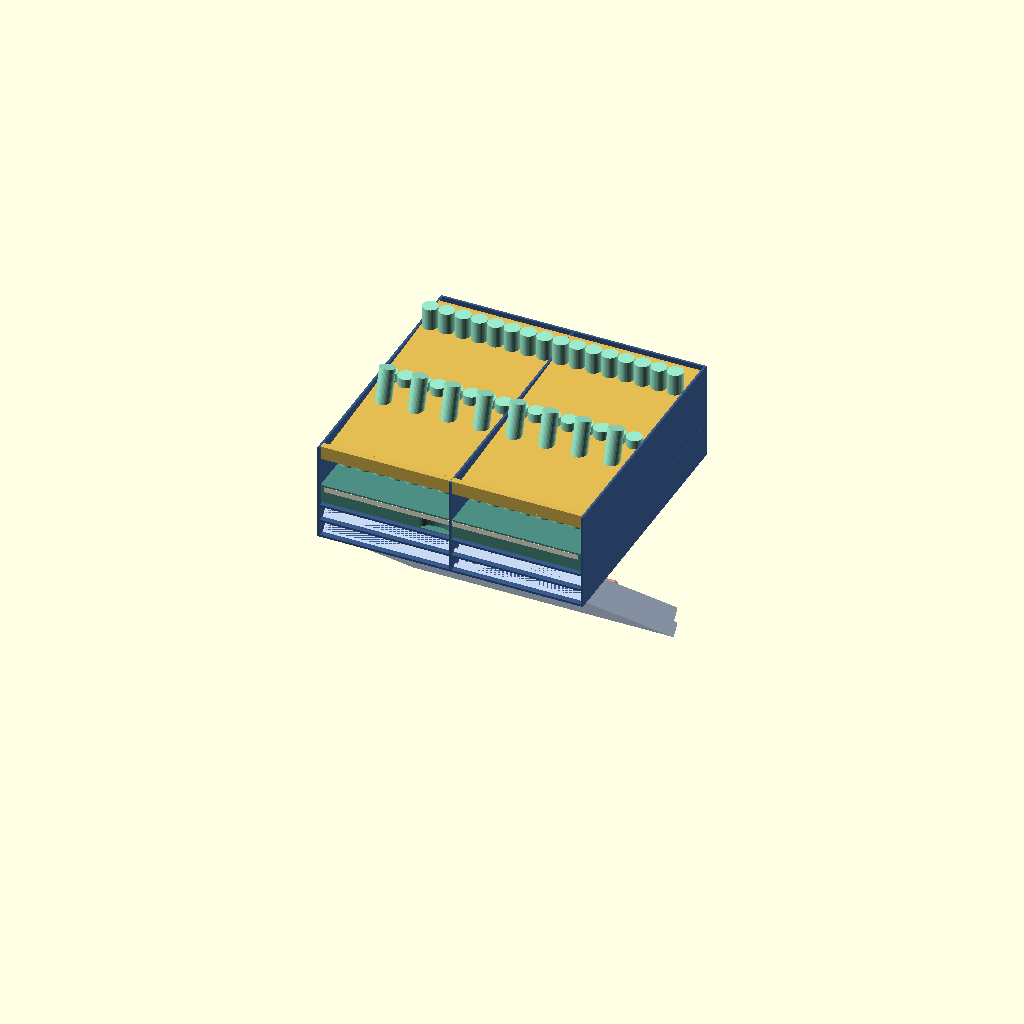
Cell 1: the model at its default parameters.
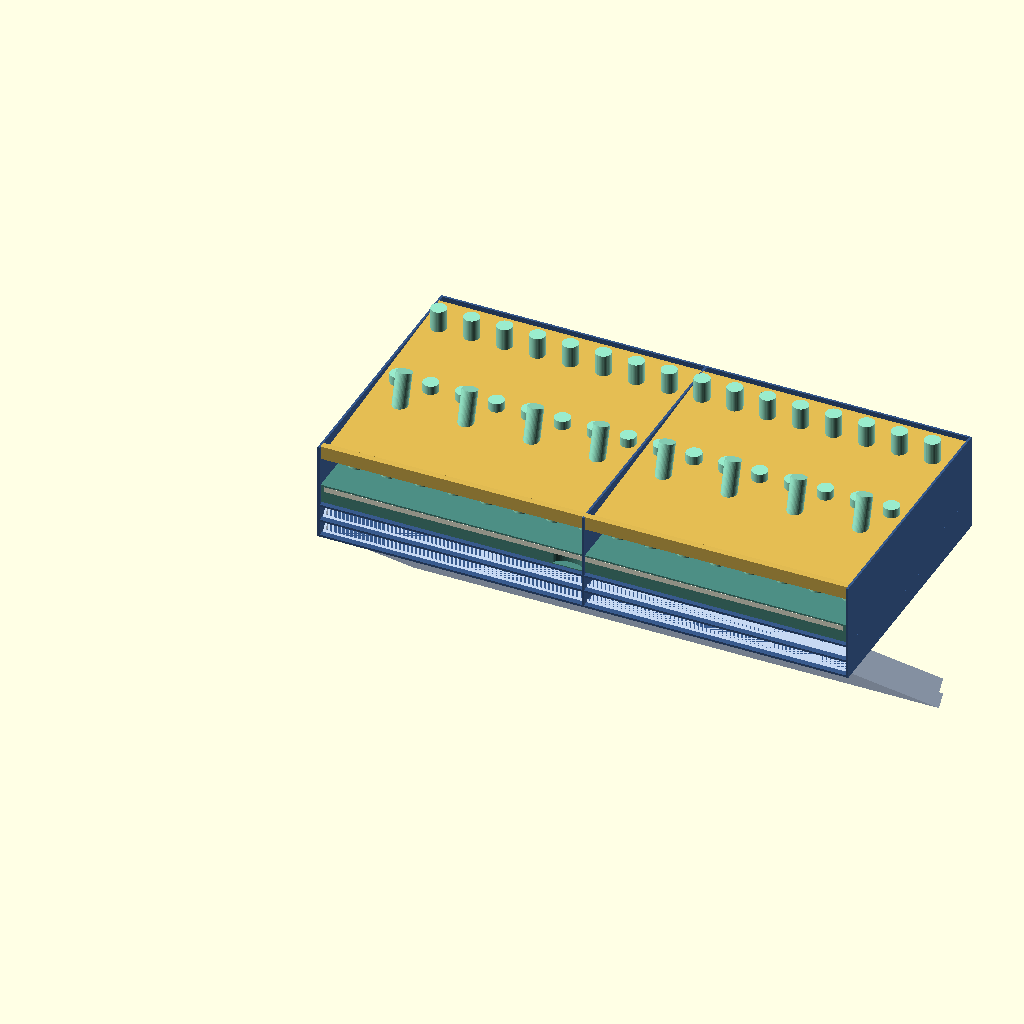
Cell 2: outer_w = 750 (everything else at default).
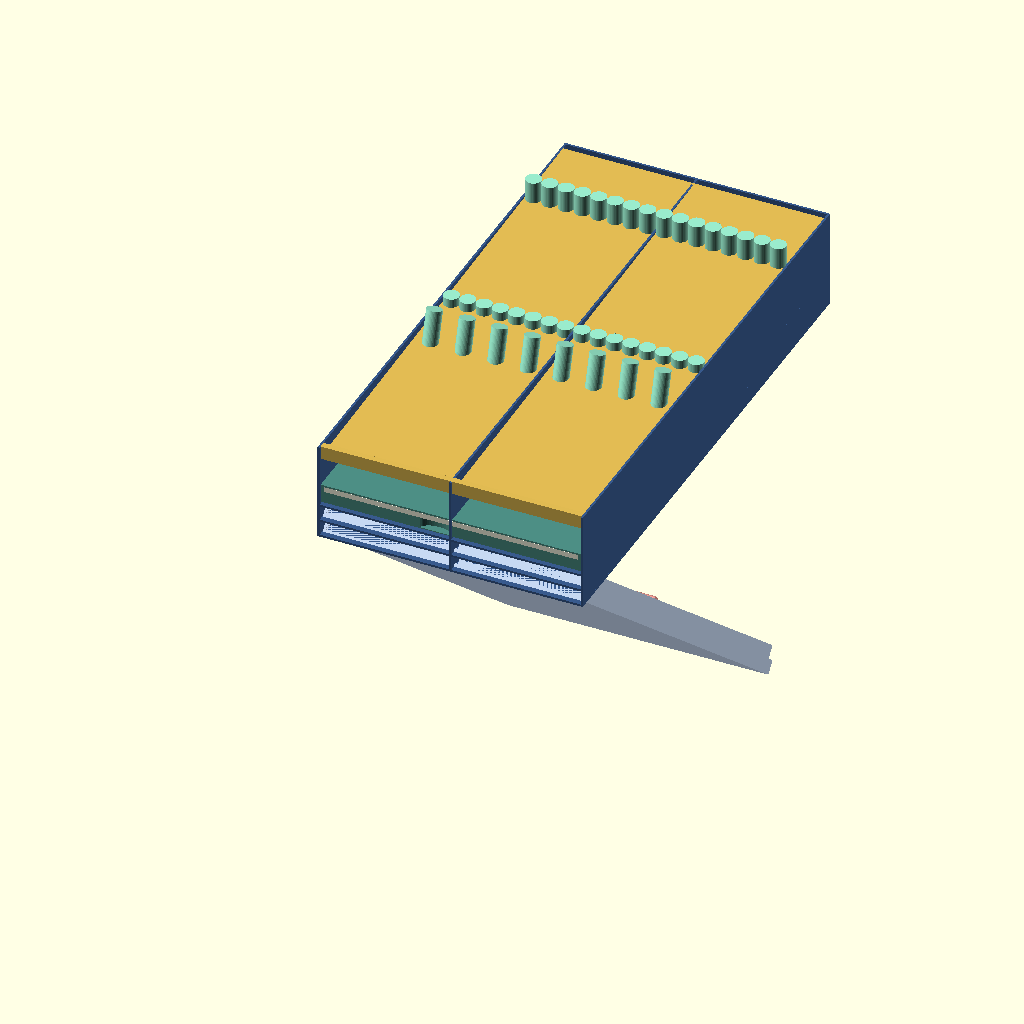
Cell 3: outer_d = 750 (everything else at default).
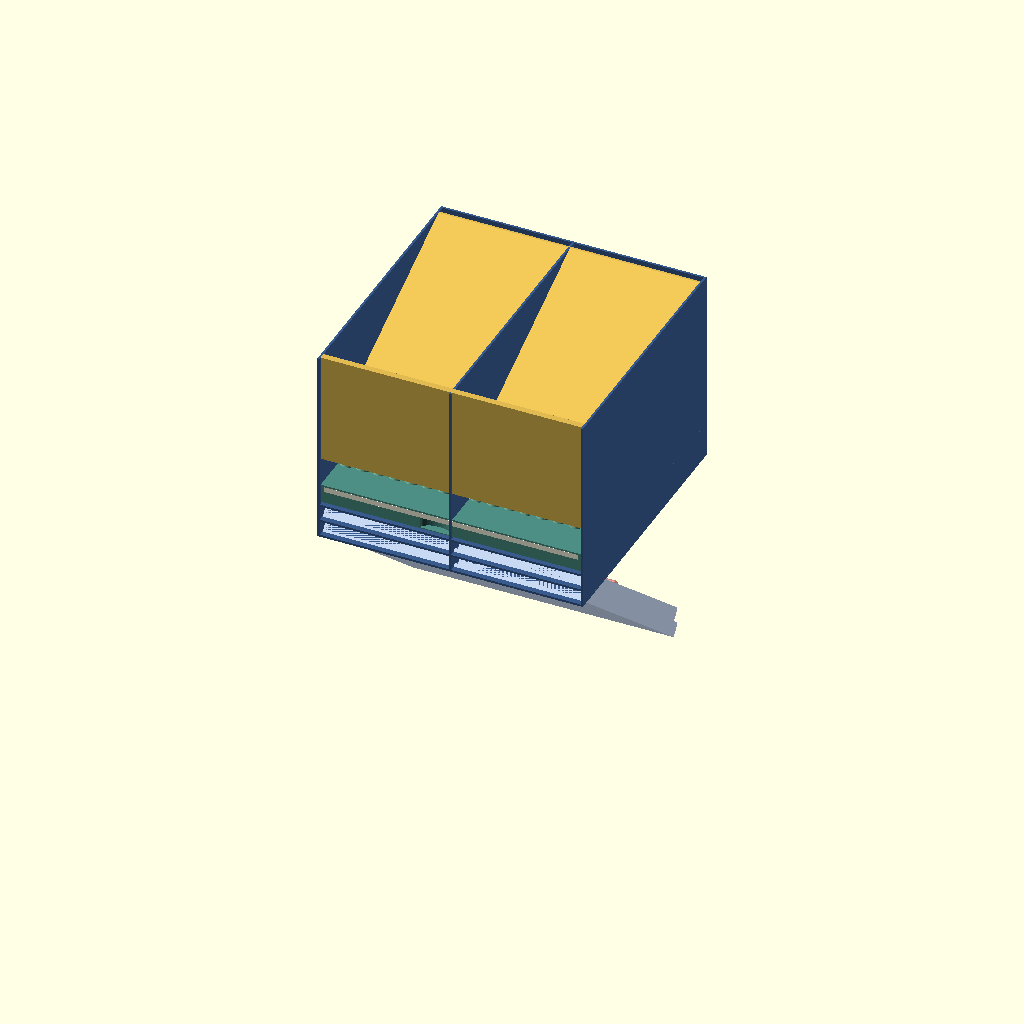
Cell 4 — outer_h set to 278, the other parameters unchanged.
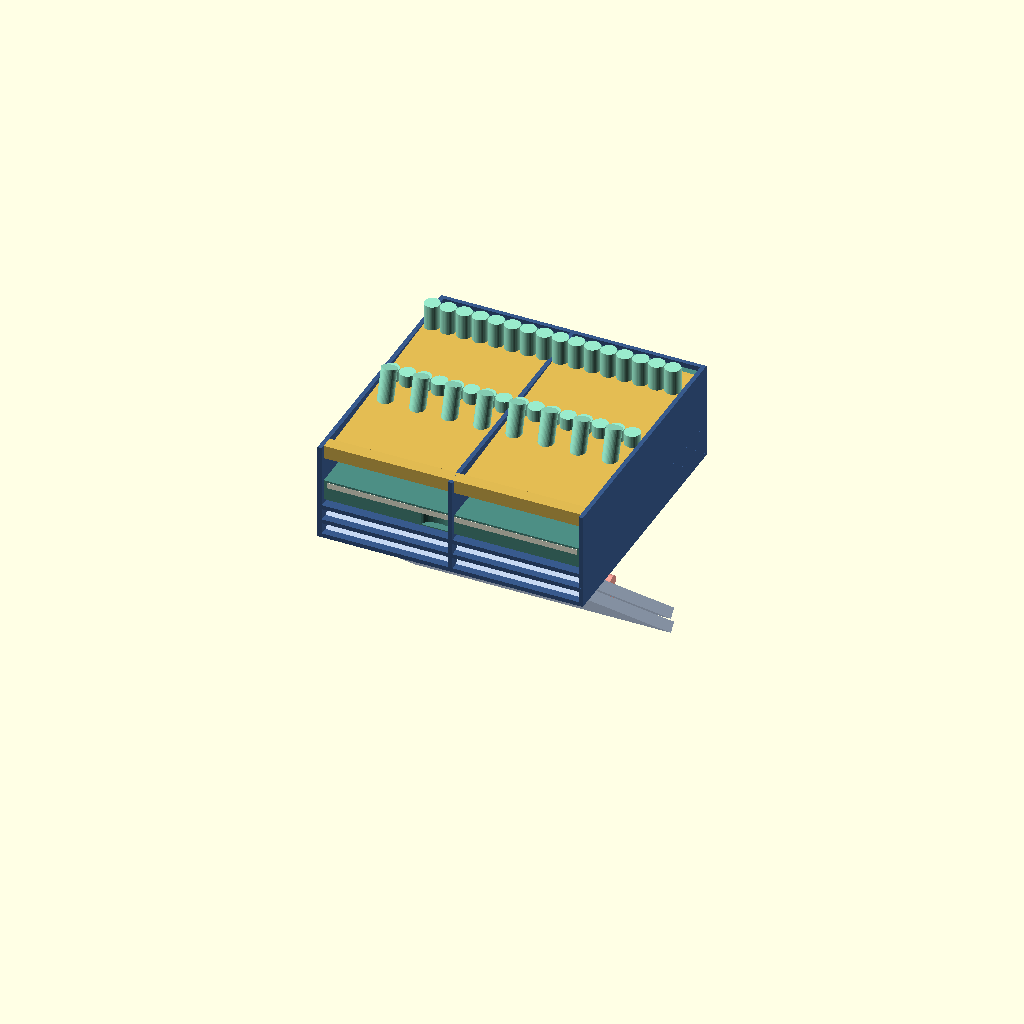
Cell 5 — wall set to 6, the other parameters unchanged.
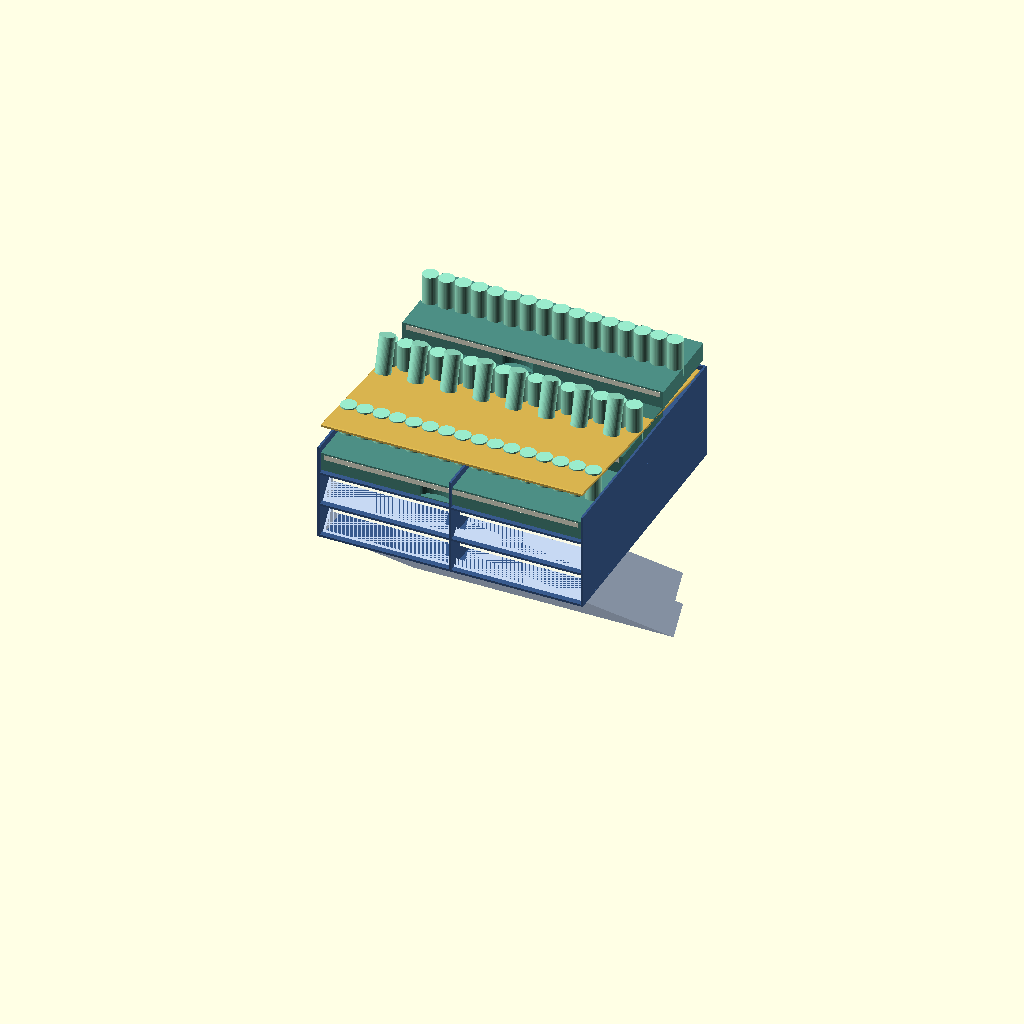
Cell 6: the same model with bin_zone_h = 100.
All cells are drawn from one camera (rotation 55°, 0°, 25°, orthographic, colour scheme Cornfield), so only the parameter changes between them.
The OpenSCAD source (design/drawers/D_tiltbin/05_best_refinement.scad):
// 05 — Best Refinement: Tilt-Bins + Stair Tiers + Labels + Modular Split
// Open concept: no solid top — three zones clearly visible from above/front:
//   Zone A (bottom, z=0..50):    2 front-tilt bins for syringes, shown open
//   Zone B (middle, z=50..120):  3-tier staircase vial display with pocket slabs
//   Zone C (top, z=120..139):    angled guard lip + top display row of vials
// Outer shell = left half + right half, snap together at centre.
// Each half: ≤ 188 × 375 × 139 mm — fits any 220 mm print bed.
// Capacity: 6 syringes (bins) + 48 vials (stairs) + 8 vials (top) = 56 vials total

$fn = $fn > 0 ? $fn : 40;

/* ── Global params ────────────────────────────────────────── */
outer_w   = 375;
outer_d   = 375;
outer_h   = 139;
wall      = 3.0;

bin_zone_h   = 50;
n_bins       = 2;
bin_h_each   = (bin_zone_h - wall*(n_bins+1)) / n_bins;  // ~21 mm
bin_tilt     = 40;

stair_zone_h = 70;
n_tiers      = 3;
tier_d       = (outer_d - wall*(n_tiers+1)) / n_tiers;   // ~120 mm
step_h       = stair_zone_h / n_tiers;                    // ~23 mm
tier_base_z  = bin_zone_h;

lip_z        = bin_zone_h + stair_zone_h;   // 120

vial_r       = 11;
vial_h       = 52;
pocket_r     = vial_r + 0.9;
pocket_depth = 13;
pen_r        = 9.5;

frame_col  = [0.22, 0.35, 0.55];
bin_col    = [0.78, 0.85, 0.95];
tier_col_a = [0.30, 0.56, 0.52];
tier_col_b = [0.25, 0.47, 0.43];
lip_col    = [0.88, 0.73, 0.32];
vial_col   = [0.60, 0.92, 0.80];
pen_col    = [0.95, 0.62, 0.58];
label_col  = [0.97, 0.97, 0.90];
foot_col   = [0.12, 0.12, 0.12];

hw = outer_w / 2;  // 187.5 mm

/* ═══════════════════════════════════════════════════════════
   HALF-FRAME: side walls + bottom + back only (open top/front)
   Each piece: 188 × 375 × 139 mm — ≤ 240 mm print bed
   ══════════════════════════════════════════════════════════ */
module frame_half(side) {
    tx = side * hw;
    color(frame_col)
    translate([tx, 0, 0]) {
        // Bottom floor slab
        cube([hw, outer_d, wall]);
        // Back wall
        translate([0, outer_d - wall, 0]) cube([hw, wall, outer_h]);
        // Outer side wall
        if (side == 0)
            cube([wall, outer_d, outer_h]);        // left outer wall
        else
            translate([hw - wall, 0, 0]) cube([wall, outer_d, outer_h]);  // right outer wall
        // Inner divider wall (centre-join face) — thin
        if (side == 0)
            translate([hw - wall*0.5, 0, 0]) cube([wall*0.5, outer_d, outer_h]);
        else
            cube([wall*0.5, outer_d, outer_h]);
        // Zone A floor and bin-zone horizontal shelves
        for (b=[0:n_bins]) {
            bz = b*(bin_h_each + wall);
            if (bz <= bin_zone_h)
                translate([0, 0, bz]) cube([hw, outer_d, wall]);
        }
    }
}

/* ── Snap pins ────────────────────────────────────────────── */
module snap_pins() {
    color(frame_col)
    for (py=[outer_d*0.3, outer_d*0.65]) {
        translate([hw - 0.1, py, outer_h * 0.45])
            cube([wall*0.8, 5, 7]);
    }
}

/* ═══════════════════════════════════════════════════════════
   ZONE A: TILT BINS (open, pivoting forward)
   ══════════════════════════════════════════════════════════ */
module bin_open_body(bw) {
    bh = bin_h_each - 1.2;
    bd = outer_d - wall*2 - 10;
    rotate([-bin_tilt, 0, 0])
    color(bin_col)
    difference() {
        cube([bw, bd, bh]);
        translate([wall, 0, wall]) cube([bw - wall*2, bd - wall, bh - wall]);
        // finger scoop
        translate([bw*0.5, -1, bh*0.25]) scale([1,0.6,1]) cylinder(r=bh*0.32, h=bh*0.6);
        // label slot
        translate([wall*2, -1, bh*0.63]) cube([bw - wall*4, wall*0.5+1, bh*0.28]);
    }
}

module bin_syringes(bw) {
    bh = bin_h_each - 1.2;
    bd = outer_d - wall*2 - 10;
    n  = 3;
    sp = (bw - wall*2) / n;
    rotate([-bin_tilt, 0, 0])
    for (i=[0:n-1]) {
        cx = wall + sp*(i+0.5);
        translate([cx, bd*0.42, wall + pen_r + 2])
        rotate([0, 90, 0])
        color(pen_col) cylinder(r=pen_r, h=100, center=true);
    }
}

module bin_label(bw) {
    bh = bin_h_each - 1.2;
    rotate([-bin_tilt, 0, 0])
    color(label_col)
    translate([wall*2, -0.3, bh*0.63]) cube([bw - wall*4, 0.4, bh*0.28]);
}

module bin_zone() {
    bw = outer_w - wall*2 - 1.2;
    for (b=[0:n_bins-1]) {
        bz = wall + b*(bin_h_each + wall);
        translate([wall + 0.6, wall + 5, bz]) {
            bin_open_body(bw);
            bin_syringes(bw);
            bin_label(bw);
        }
    }
}

/* ═══════════════════════════════════════════════════════════
   ZONE B: STAIR TIERS — freestanding slabs on the frame floor
   ══════════════════════════════════════════════════════════ */
module stair_slab(t) {
    hw2    = outer_w - wall*2;
    n_v    = 16;
    sp     = hw2 / n_v;
    y0     = wall + t*(tier_d + wall);
    z0     = tier_base_z + wall + t*step_h;
    slab_h = step_h + wall;
    col    = (t % 2 == 0) ? tier_col_a : tier_col_b;

    color(col)
    translate([wall, y0, z0])
    difference() {
        cube([hw2, tier_d, slab_h]);
        for (k=[0:n_v-1]) {
            cx = sp*(k+0.5);
            translate([cx, tier_d*0.5, slab_h - pocket_depth + 0.1])
                cylinder(r=pocket_r, h=pocket_depth + 0.1);
        }
        // front finger notch
        translate([hw2*0.5 - 22, -1, slab_h*0.05])
            scale([1, 0.55, 1]) cylinder(r=22, h=slab_h*0.7);
        // label recess on front face
        translate([5, -1, slab_h*0.63]) cube([hw2-10, wall*0.4+1, slab_h*0.28]);
    }

    // Vials
    for (k=[0:n_v-1]) {
        cx = wall + sp*(k+0.5);
        translate([cx, y0 + tier_d*0.5, z0 + slab_h - pocket_depth + 2])
        color(vial_col) cylinder(r=vial_r, h=vial_h);
    }
    // Label card
    color(label_col)
    translate([wall+5, y0-0.2, z0 + slab_h*0.63]) cube([hw2-10, 0.4, slab_h*0.28]);
}

module stair_zone() {
    for (t=[0:n_tiers-1]) stair_slab(t);
}

/* ═══════════════════════════════════════════════════════════
   ZONE C: TOP ANGLED LIP + display vials
   ══════════════════════════════════════════════════════════ */
module top_lip() {
    dz  = lip_z;
    hw2 = outer_w - wall*2;
    lh  = outer_h - dz;
    n_v = 8;
    sp  = hw2 / n_v;

    color(lip_col)
    translate([wall, wall, dz]) {
        // Angled back brace
        hull() {
            cube([hw2, wall, wall]);
            translate([0, outer_d - wall*6, lh - wall]) cube([hw2, wall, wall]);
        }
        // Front guard lip
        cube([hw2, wall*3, lh]);
    }
    // Display vials leaning against the back brace
    for (k=[0:n_v-1]) {
        cx = wall + sp*(k+0.5);
        translate([cx, outer_d * 0.38, dz + 3])
        rotate([-16, 0, 0])
        color(vial_col) cylinder(r=vial_r, h=vial_h);
    }
}

/* ═══════════════════════════════════════════════════════════
   FEET + ASSEMBLE
   ══════════════════════════════════════════════════════════ */
module feet() {
    color(foot_col)
    for (x=[18, outer_w-18], y=[18, outer_d-18])
        translate([x, y, -5]) cylinder(r=6.5, h=5);
}

frame_half(0);
frame_half(1);
snap_pins();

bin_zone();
stair_zone();
top_lip();
feet();
Parameter table extracted from the source (name, type, default, range or options):
outer_w: number, default 375
outer_d: number, default 375
outer_h: number, default 139
wall: number, default 3
bin_zone_h: number, default 50
n_bins: number, default 2
bin_tilt: number, default 40
stair_zone_h: number, default 70
n_tiers: number, default 3
vial_r: number, default 11
vial_h: number, default 52
pocket_depth: number, default 13
pen_r: number, default 9.5
frame_col: vector, default [0.22, 0.35, 0.55]
bin_col: vector, default [0.78, 0.85, 0.95]
tier_col_a: vector, default [0.3, 0.56, 0.52]
tier_col_b: vector, default [0.25, 0.47, 0.43]
lip_col: vector, default [0.88, 0.73, 0.32]
vial_col: vector, default [0.6, 0.92, 0.8]
pen_col: vector, default [0.95, 0.62, 0.58]
label_col: vector, default [0.97, 0.97, 0.9]
foot_col: vector, default [0.12, 0.12, 0.12]
